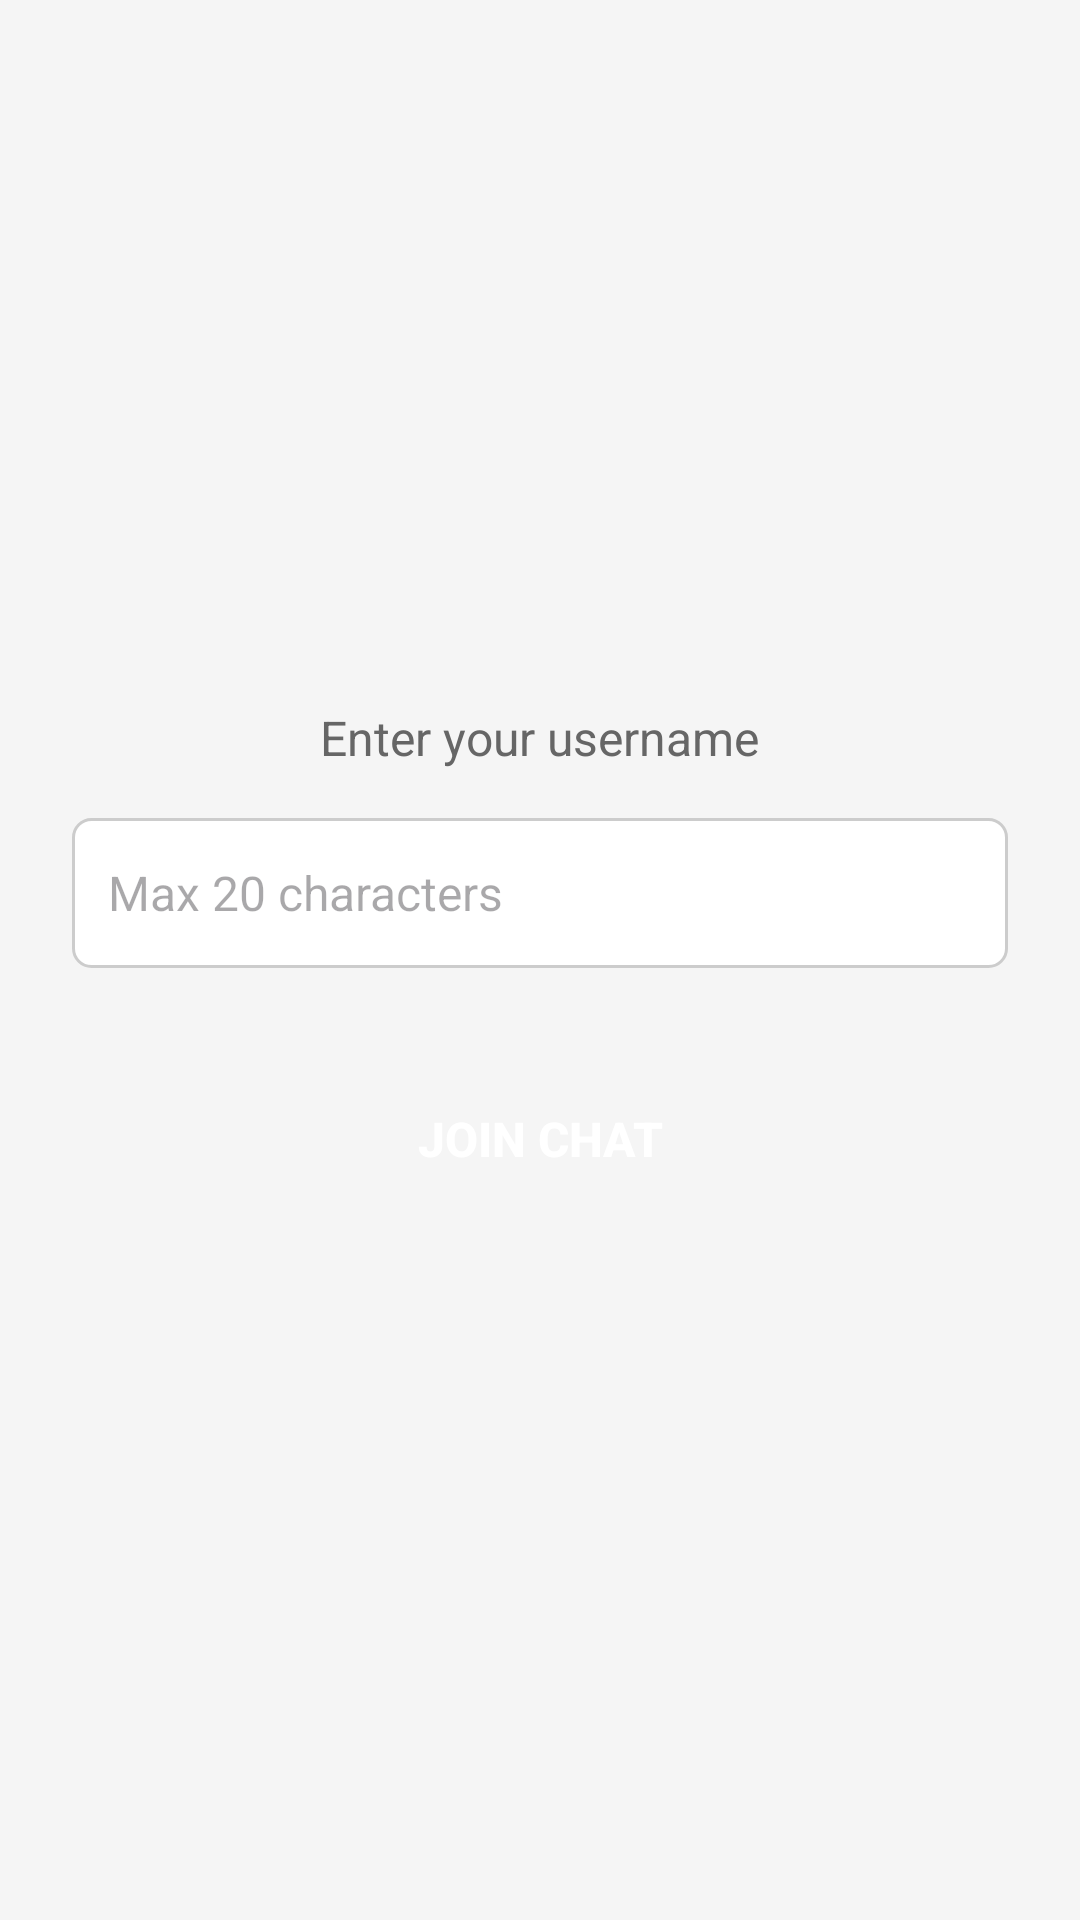

Android layout source for this screen:
<!-- AndroidManifest.xml: application theme Theme.GRPC_POC_ShoutBox -->
<!-- res/layout/fragment_join.xml -->
<?xml version="1.0" encoding="utf-8"?>
<LinearLayout xmlns:android="http://schemas.android.com/apk/res/android"
    android:layout_width="match_parent"
    android:layout_height="match_parent"
    android:orientation="vertical"
    android:gravity="center"
    android:padding="24dp"
    android:background="#F5F5F5">

    <TextView
        android:layout_width="wrap_content"
        android:layout_height="wrap_content"
        android:text="Enter your username"
        android:textSize="16sp"
        android:textColor="#666"
        android:layout_marginBottom="16dp" />

    <EditText
        android:id="@+id/etUsername"
        android:layout_width="match_parent"
        android:layout_height="50dp"
        android:hint="Max 20 characters"
        android:inputType="text"
        android:maxLength="20"
        android:padding="12dp"
        android:textSize="16sp"
        android:background="@drawable/edit_text_background"
        android:layout_marginBottom="32dp" />

    <Button
        android:id="@+id/btnJoinChat"
        android:layout_width="match_parent"
        android:layout_height="50dp"
        android:text="JOIN CHAT"
        android:textSize="16sp"
        android:textStyle="bold"
        android:background="@drawable/button_background"
        android:textColor="@android:color/white" />

</LinearLayout>
<!-- resources referenced by this layout -->
<resources>
  <!-- drawable edit_text_background (drawable) -->
  <?xml version="1.0" encoding="utf-8"?>
  <shape xmlns:android="http://schemas.android.com/apk/res/android"
      android:shape="rectangle">
      <solid android:color="@android:color/white" />
      <stroke
          android:width="1dp"
          android:color="#CCCCCC" />
      <corners android:radius="6dp" />
  </shape>
  <style name="Theme.GRPC_POC_ShoutBox" parent="Base.Theme.GRPC_POC_ShoutBox" />
  <style name="Base.Theme.GRPC_POC_ShoutBox" parent="Theme.Material3.Light.NoActionBar">
          
          
      </style>
</resources>
